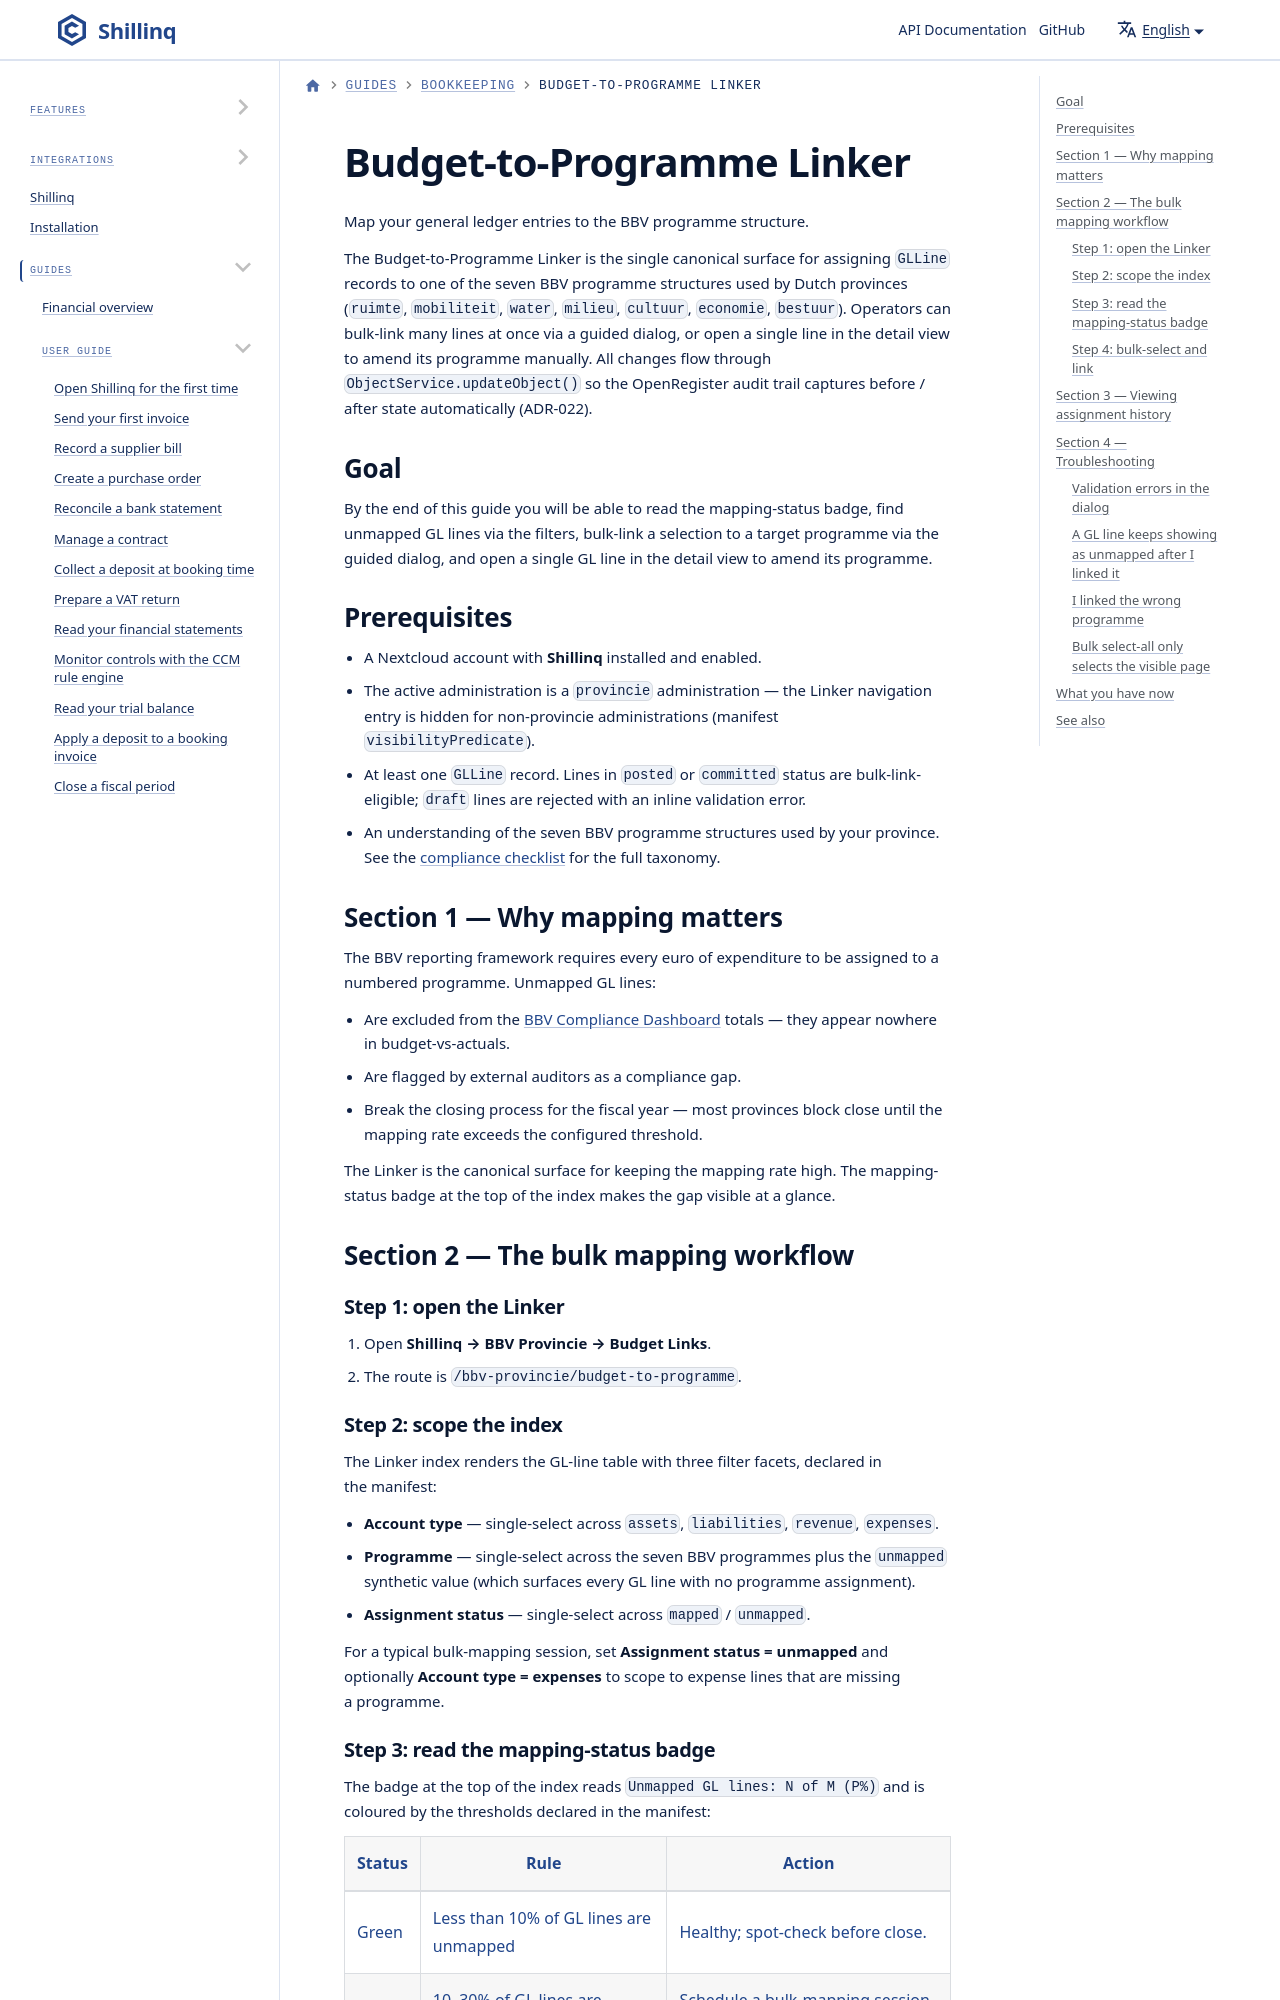

repository: ConductionNL/shillinq · page: docs/user-guide/bookkeeping/budget-to-programme-linker/index.html · generator: docusaurus

---
sidebar_position: 2
title: Budget-to-Programme Linker
description: Map your general ledger entries to the BBV programme structure used by Dutch provinces — multi-select GL lines, bulk-link via a guided dialog, and let the OpenRegister audit trail capture every assignment.
---

# Budget-to-Programme Linker

Map your general ledger entries to the BBV programme structure.

The Budget-to-Programme Linker is the single canonical surface for
assigning `GLLine` records to one of the seven BBV programme
structures used by Dutch provinces (`ruimte`, `mobiliteit`, `water`,
`milieu`, `cultuur`, `economie`, `bestuur`). Operators can bulk-link
many lines at once via a guided dialog, or open a single line in the
detail view to amend its programme manually. All changes flow through
`ObjectService.updateObject()` so the OpenRegister audit trail
captures before / after state automatically (ADR-022).

## Goal

By the end of this guide you will be able to read the mapping-status
badge, find unmapped GL lines via the filters, bulk-link a selection
to a target programme via the guided dialog, and open a single GL
line in the detail view to amend its programme.
